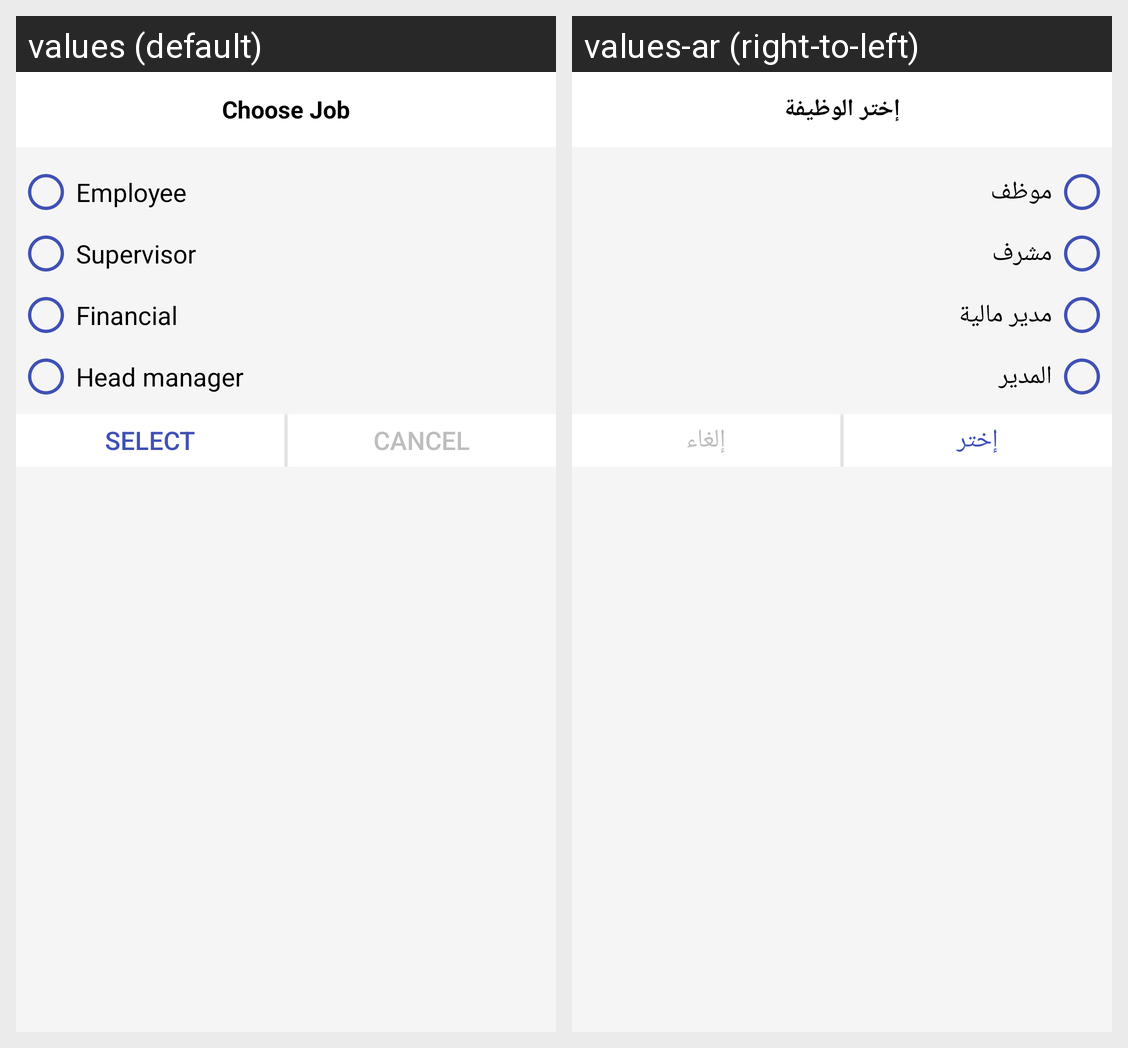

This grid shows one Android layout under two languages. Give, for every string resource on the screen, its name, the default text and each shown locale's text.
Android screen res/layout/dialog_jobs.xml rendered under 2 locales, left to right: values (default), values-ar (right-to-left). Device: Nexus 5 (rendered at 1080×1920; each locale shown at half size, 540×960, under a caption strip naming it); theme AppTheme.
Strings drawn on this screen, with the default value and each locale's value (text and hints the layout hard-codes, and strings that could not be matched under every locale, appear in the picture but are not listed):

choose_job
  values: Choose Job
  values-ar: إختر الوظيفة

employee
  values: Employee
  values-ar: موظف

supervisor
  values: Supervisor
  values-ar: مشرف

financial
  values: Financial
  values-ar: مدير مالية

head_manager
  values: Head manager
  values-ar: المدير

select
  values: Select
  values-ar: إختر

cancel
  values: Cancel
  values-ar: إلغاء
